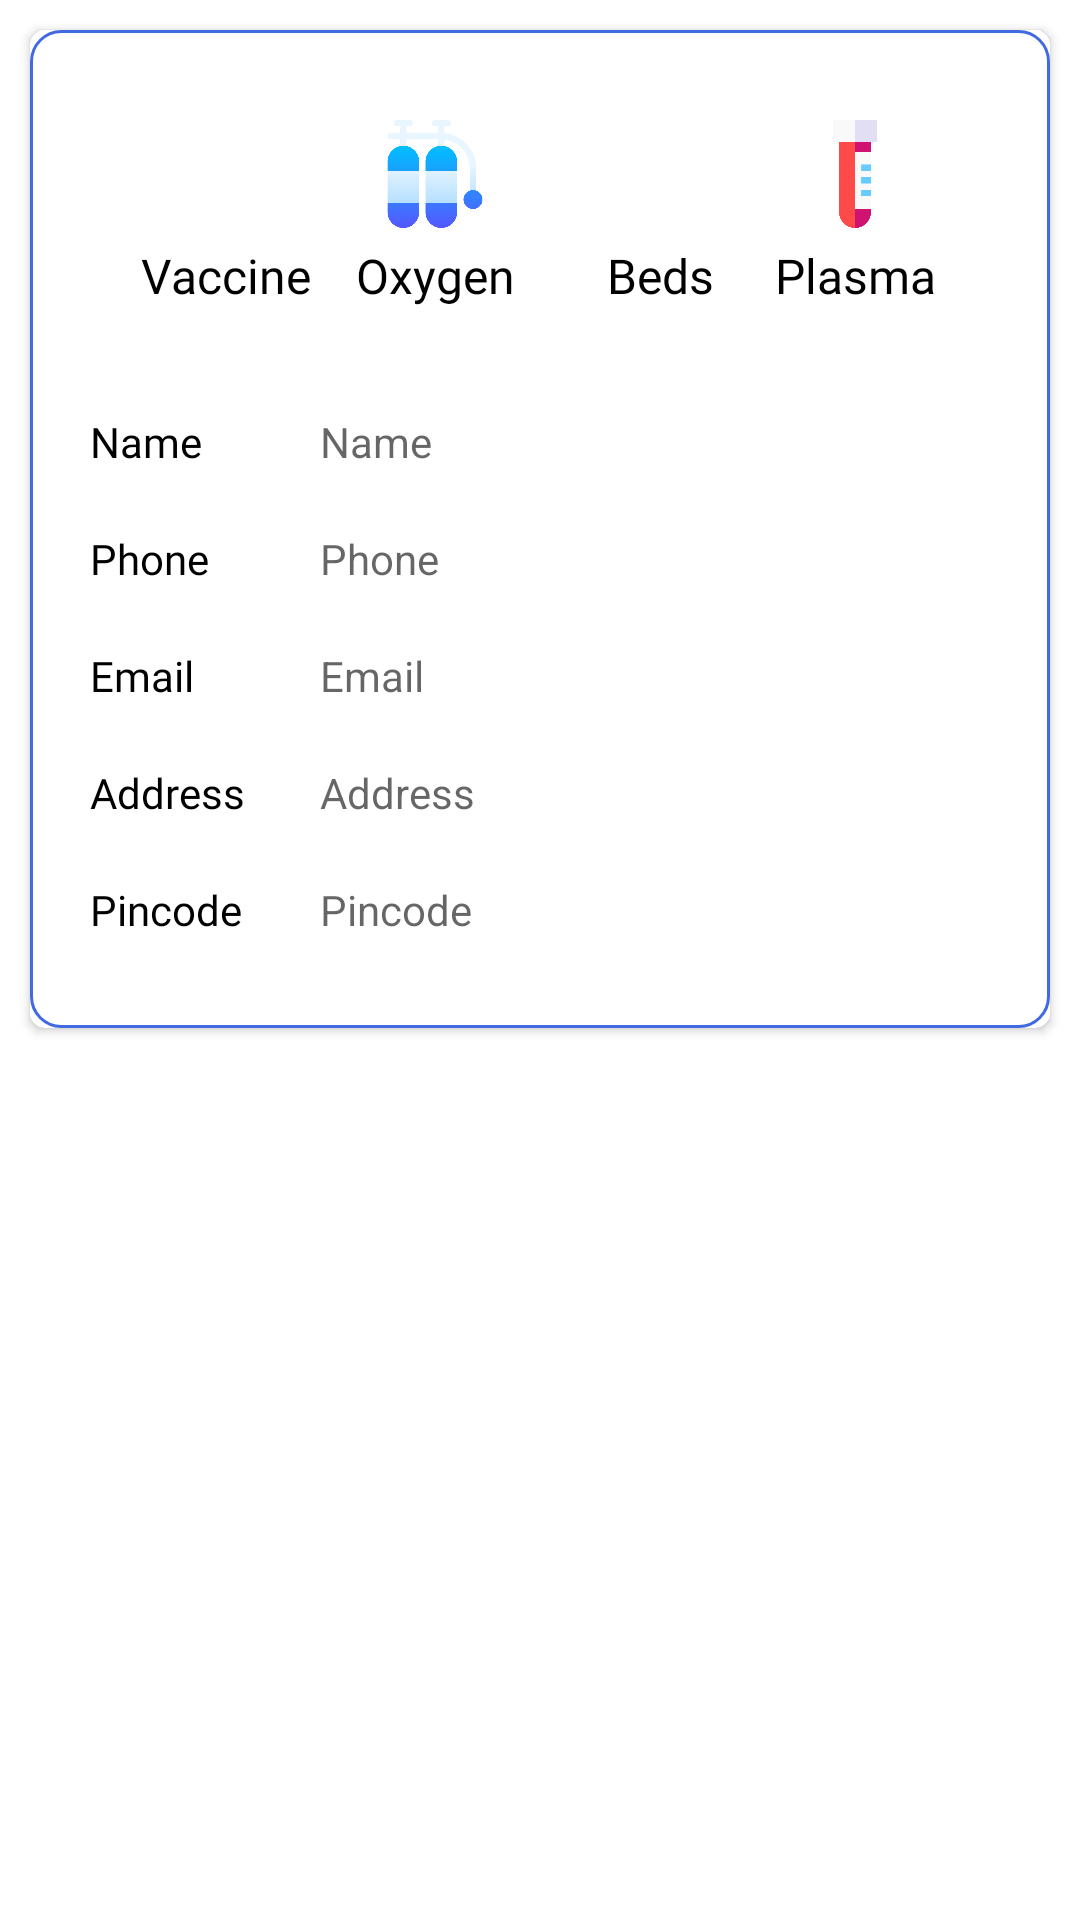

This screen was rendered from an Android layout file. Write that file and the resources it references.
<!-- AndroidManifest.xml: application theme Theme.MyCovidApp -->
<!-- res/layout/insti_card.xml -->
<?xml version="1.0" encoding="utf-8"?>
<RelativeLayout xmlns:android="http://schemas.android.com/apk/res/android"
    xmlns:app="http://schemas.android.com/apk/res-auto"
    android:layout_width="match_parent"
    android:layout_height="wrap_content"
    android:orientation="horizontal"
    android:padding="5dp">

    <androidx.cardview.widget.CardView
        android:id="@+id/matchCard1"
        android:layout_width="match_parent"
        android:layout_height="wrap_content"
        android:layout_margin="5dp"
        android:padding="5dp"
        app:cardCornerRadius="5dp">

        <LinearLayout
            android:id="@+id/team_1_lin_layout"
            android:layout_width="match_parent"
            android:layout_height="wrap_content"
            android:background="@drawable/custom_border"
            android:orientation="vertical"
            android:padding="20dp">

            <LinearLayout
                android:layout_width="match_parent"
                android:layout_height="match_parent"
                android:layout_weight="1"
                android:orientation="horizontal"
                android:padding="10dp">

                <LinearLayout
                    android:layout_width="match_parent"
                    android:layout_height="match_parent"
                    android:layout_weight="1"
                    android:orientation="vertical">

                    <ImageView
                        android:id="@+id/imageView17"
                        android:layout_width="36dp"
                        android:layout_height="36dp"
                        android:layout_gravity="center"
                        android:layout_weight="1"
                        app:srcCompat="@drawable/drugs" />

                    <TextView
                        android:id="@+id/RecyclerVaccine"
                        android:layout_width="match_parent"
                        android:layout_height="wrap_content"
                        android:layout_gravity="center"
                        android:layout_weight="1"
                        android:fontFamily="@font/abeezee"
                        android:gravity="center"
                        android:padding="5dp"
                        android:text="Vaccine"
                        android:textColor="#000000"
                        android:textSize="16sp" />
                </LinearLayout>

                <LinearLayout
                    android:layout_width="match_parent"
                    android:layout_height="match_parent"
                    android:layout_weight="1"
                    android:orientation="vertical">

                    <ImageView
                        android:id="@+id/imageView18"
                        android:layout_width="36dp"
                        android:layout_height="36dp"
                        android:layout_gravity="center"
                        android:layout_weight="1"
                        app:srcCompat="@drawable/oxygen" />

                    <TextView
                        android:id="@+id/RecyclerOxygen"
                        android:layout_width="match_parent"
                        android:layout_height="wrap_content"
                        android:layout_gravity="center"
                        android:layout_weight="1"
                        android:fontFamily="@font/abeezee"
                        android:gravity="center"
                        android:padding="5dp"
                        android:text="Oxygen"
                        android:textColor="#000000"
                        android:textSize="16sp" />
                </LinearLayout>


                <LinearLayout
                    android:layout_width="match_parent"
                    android:layout_height="match_parent"
                    android:layout_marginStart="10dp"
                    android:layout_marginLeft="10dp"
                    android:layout_weight="1"
                    android:orientation="vertical">

                    <ImageView
                        android:id="@+id/imageView19"
                        android:layout_width="36dp"
                        android:layout_height="36dp"
                        android:layout_gravity="center"
                        app:srcCompat="@drawable/icubed" />

                    <TextView
                        android:id="@+id/RecyclerICUBeds"
                        android:layout_width="match_parent"
                        android:layout_height="wrap_content"
                        android:layout_gravity="center"
                        android:fontFamily="@font/abeezee"
                        android:gravity="center"
                        android:padding="5dp"
                        android:text="Beds"
                        android:textColor="#000000"
                        android:textSize="16sp" />
                </LinearLayout>

                <LinearLayout
                    android:layout_width="match_parent"
                    android:layout_height="match_parent"
                    android:layout_weight="1"
                    android:orientation="vertical">

                    <ImageView
                        android:id="@+id/imageView20"
                        android:layout_width="36dp"
                        android:layout_height="36dp"
                        android:layout_gravity="center"
                        android:layout_weight="1"
                        app:srcCompat="@drawable/plasma" />

                    <TextView
                        android:id="@+id/RecyclerPlasma"
                        android:layout_width="match_parent"
                        android:layout_height="wrap_content"
                        android:layout_gravity="center"
                        android:layout_weight="1"
                        android:fontFamily="@font/abeezee"
                        android:gravity="center"
                        android:padding="5dp"
                        android:text="Plasma"
                        android:textColor="#000000"
                        android:textSize="16sp" />
                </LinearLayout>
            </LinearLayout>

            <LinearLayout
                android:layout_width="match_parent"
                android:layout_height="match_parent"
                android:layout_marginTop="10dp"
                android:layout_weight="1"
                android:orientation="vertical">

                <LinearLayout
                    android:layout_width="match_parent"
                    android:layout_height="wrap_content"
                    android:orientation="horizontal">

                    <TextView
                        android:id="@+id/textView9"
                        android:layout_width="match_parent"
                        android:layout_height="wrap_content"
                        android:layout_weight="7"
                        android:fontFamily="@font/abeezee"
                        android:text="Name"
                        android:textColor="#000000" />

                    <TextView
                        android:id="@+id/instiNameRecycler"
                        android:layout_width="match_parent"
                        android:layout_height="wrap_content"
                        android:layout_weight="2"
                        android:hint="Name"
                        android:padding="10dp"
                        android:textColor="#000000" />
                </LinearLayout>

                <LinearLayout
                    android:layout_width="match_parent"
                    android:layout_height="wrap_content"
                    android:orientation="horizontal">

                    <TextView
                        android:id="@+id/textView10"
                        android:layout_width="match_parent"
                        android:layout_height="wrap_content"
                        android:layout_weight="7"
                        android:fontFamily="@font/abeezee"
                        android:text="Phone"
                        android:textColor="#000000" />

                    <TextView
                        android:id="@+id/instiPhoneRecycler"
                        android:layout_width="match_parent"
                        android:layout_height="wrap_content"
                        android:layout_weight="2"
                        android:hint="Phone"
                        android:padding="10dp"
                        android:textColor="#000000" />
                </LinearLayout>

                <LinearLayout
                    android:layout_width="match_parent"
                    android:layout_height="wrap_content"
                    android:orientation="horizontal">

                    <TextView
                        android:id="@+id/textView11"
                        android:layout_width="match_parent"
                        android:layout_height="wrap_content"
                        android:layout_weight="7"
                        android:fontFamily="@font/abeezee"
                        android:text="Email"
                        android:textColor="#000000" />

                    <TextView
                        android:id="@+id/instiEmailRecycler"
                        android:layout_width="match_parent"
                        android:layout_height="wrap_content"
                        android:layout_weight="2"
                        android:hint="Email"
                        android:padding="10dp"
                        android:textColor="#000000" />
                </LinearLayout>

                <LinearLayout
                    android:layout_width="match_parent"
                    android:layout_height="wrap_content"
                    android:orientation="horizontal">

                    <TextView
                        android:id="@+id/textView12"
                        android:layout_width="match_parent"
                        android:layout_height="wrap_content"
                        android:layout_weight="7"
                        android:fontFamily="@font/abeezee"
                        android:text="Address"
                        android:textColor="#000000" />

                    <TextView
                        android:id="@+id/instiAddressRecycler"
                        android:layout_width="match_parent"
                        android:layout_height="wrap_content"
                        android:layout_weight="2"
                        android:hint="Address"
                        android:padding="10dp"
                        android:textColor="#000000" />
                </LinearLayout>

                <LinearLayout
                    android:layout_width="match_parent"
                    android:layout_height="wrap_content"
                    android:orientation="horizontal">

                    <TextView
                        android:id="@+id/textView14"
                        android:layout_width="match_parent"
                        android:layout_height="wrap_content"
                        android:layout_weight="7"
                        android:fontFamily="@font/abeezee"
                        android:text="Pincode"
                        android:textColor="#000000" />

                    <TextView
                        android:id="@+id/instiPincodeRecycler"
                        android:layout_width="match_parent"
                        android:layout_height="wrap_content"
                        android:layout_weight="2"
                        android:hint="Pincode"
                        android:padding="10dp"
                        android:textColor="#000000" />
                </LinearLayout>

            </LinearLayout>

        </LinearLayout>

    </androidx.cardview.widget.CardView>

</RelativeLayout>
<!-- resources referenced by this layout -->
<resources>
  <!-- drawable custom_border (drawable) -->
  <shape xmlns:android="http://schemas.android.com/apk/res/android"
      android:shape="rectangle">
      <corners
          android:radius="10dp" />
      <stroke
          android:width="1dp"
          android:color="@color/colorPrimary" />
  </shape>
  <!-- drawable oxygen: png bitmap (drawable, 13677 bytes) -->
  <!-- drawable plasma: png bitmap (drawable, 4620 bytes) -->
  <style name="Theme.MyCovidApp" parent="Theme.MaterialComponents.DayNight.DarkActionBar">
          
          <item name="colorPrimary">#4169e1</item>
          <item name="colorPrimaryVariant">#2e4a9e</item>
          <item name="colorOnPrimary">@color/white</item>
          
          <item name="colorSecondary">@color/teal_200</item>
          <item name="colorSecondaryVariant">@color/teal_700</item>
          <item name="colorOnSecondary">@color/black</item>
          
          <item name="android:statusBarColor" tools:targetApi="l">?attr/colorPrimaryVariant</item>
          
      </style>
  <color name="colorPrimary">#4169e1</color>
  <color name="white">#FFFFFFFF</color>
  <color name="teal_200">#FF03DAC5</color>
  <color name="teal_700">#FF018786</color>
  <color name="black">#FF000000</color>
</resources>
